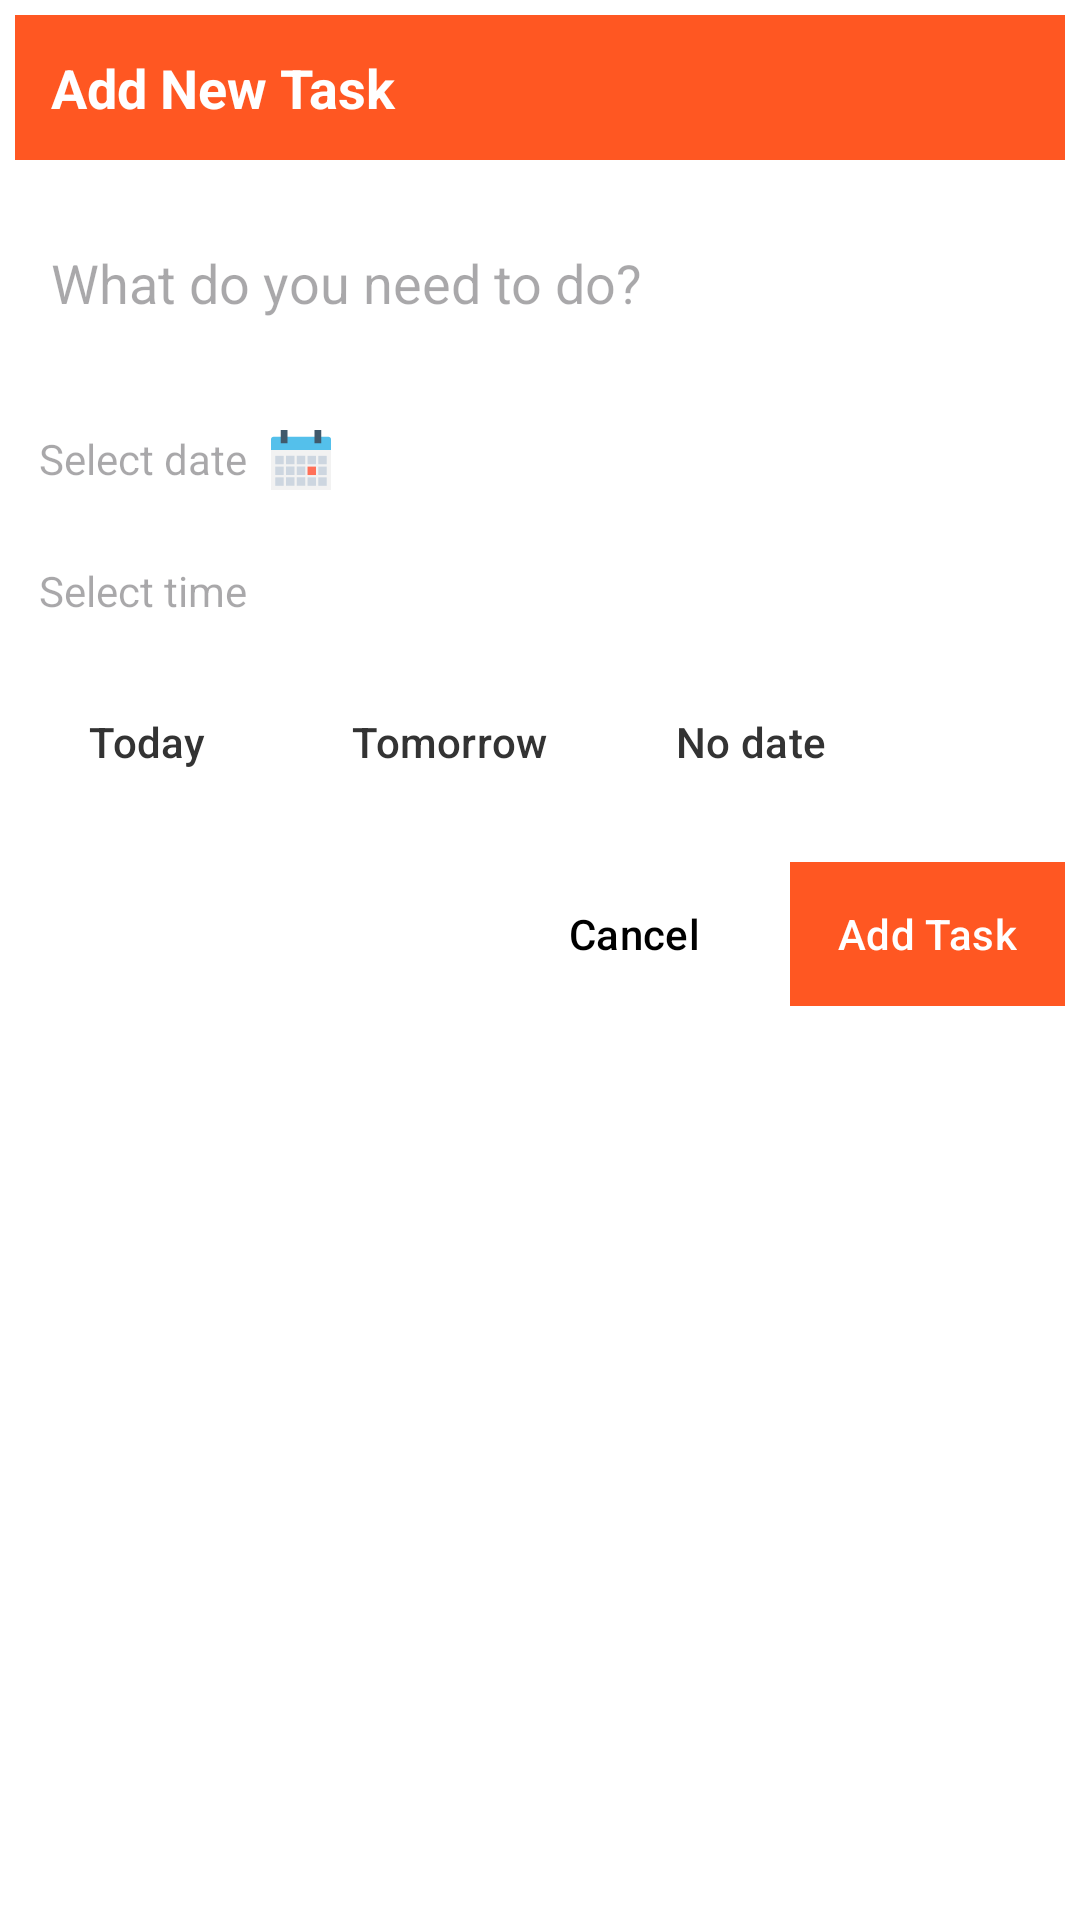

Write the Android layout XML for this screen, with the resource values it uses.
<!-- AndroidManifest.xml: application theme Theme.EdiMyDar -->
<!-- res/layout/custom_dialog_add_task.xml -->
<?xml version="1.0" encoding="utf-8"?>
<LinearLayout xmlns:android="http://schemas.android.com/apk/res/android"
    xmlns:app="http://schemas.android.com/apk/res-auto"
    android:id="@+id/rad"
    android:layout_width="match_parent"
    android:layout_height="wrap_content"
    android:background="#FFFFFF"
    android:orientation="vertical"
    android:padding="5dp">

    
    <LinearLayout
        android:layout_width="match_parent"
        android:layout_height="wrap_content"
        android:background="#FF5722"
        android:gravity="center_vertical"
        android:orientation="horizontal"
        android:padding="12dp">

        
        <TextView
            android:layout_width="wrap_content"
            android:layout_height="wrap_content"
            android:text="Add New Task"
            android:textColor="#FFFFFF"
            android:textSize="18sp"
            android:textStyle="bold" />
    </LinearLayout>

    
    <EditText
        android:id="@+id/task_input"
        android:layout_width="match_parent"
        android:layout_height="50dp"
        android:layout_marginTop="16dp"
        android:background="@drawable/rounded_edittext_background"
        android:hint="What do you need to do?"
        android:inputType="textMultiLine"
        android:maxLines="5"
        android:minLines="3"
        android:padding="12dp" />

    
    <LinearLayout
        android:layout_width="match_parent"
        android:layout_height="wrap_content"
        android:layout_marginTop="16dp"
        android:orientation="vertical">

        
        <LinearLayout
            android:id="@+id/dateTarget"
            android:layout_width="match_parent"
            android:layout_height="wrap_content"
            android:background="@drawable/rounded_edittext_background"
            android:orientation="horizontal"
            android:padding="8dp">

            
            <TextView
                android:id="@+id/select_date_text"
                android:layout_width="wrap_content"
                android:layout_height="wrap_content"
                android:hint="Select date"
                android:textColor="#666666"
                android:textSize="14sp" />

            
            <ImageView
                android:layout_width="20dp"
                android:layout_height="20dp"
                android:layout_gravity="center_vertical"
                android:layout_marginLeft="8dp"
                android:src="@drawable/calendar_svgrepo_com"
                app:tint="@null" />
        </LinearLayout>

        
        <LinearLayout
            android:id="@+id/timeTarget"
            android:layout_width="match_parent"
            android:layout_height="wrap_content"
            android:layout_marginTop="8dp"
            android:background="@drawable/rounded_edittext_background"
            android:orientation="horizontal"
            android:padding="8dp">

            
            <TextView
                android:id="@+id/select_time_text"
                android:layout_width="wrap_content"
                android:layout_height="wrap_content"
                android:hint="Select time"
                android:textColor="#666666"
                android:textSize="14sp" />

            
            <ImageView
                android:layout_width="20dp"
                android:layout_height="20dp"
                android:layout_gravity="center_vertical"
                android:layout_marginLeft="8dp"
                android:src="@drawable/clock"
                app:tint="@null" />
        </LinearLayout>

        
        <LinearLayout
            android:layout_width="match_parent"
            android:layout_height="wrap_content"
            android:layout_marginTop="8dp"
            android:orientation="horizontal">

            
            <Button
                android:id="@+id/today_button"
                android:layout_width="wrap_content"
                android:layout_height="wrap_content"
                android:layout_marginRight="8dp"
                android:background="?android:attr/selectableItemBackground"
                android:paddingHorizontal="16dp"
                android:paddingVertical="8dp"
                android:text="Today"
                android:textColor="#333333" />

            
            <Button
                android:id="@+id/tomorrow_button"
                android:layout_width="wrap_content"
                android:layout_height="wrap_content"
                android:layout_marginRight="8dp"
                android:background="?android:attr/selectableItemBackground"
                android:paddingHorizontal="16dp"
                android:paddingVertical="8dp"
                android:text="Tomorrow"
                android:textColor="#333333" />

            
            <Button
                android:id="@+id/no_date_button"
                android:layout_width="wrap_content"
                android:layout_height="wrap_content"
                android:background="?android:attr/selectableItemBackground"
                android:paddingHorizontal="16dp"
                android:paddingVertical="8dp"
                android:text="No date"
                android:textColor="#333333" />
        </LinearLayout>
    </LinearLayout>

    
    <LinearLayout
        android:layout_width="match_parent"
        android:layout_height="wrap_content"
        android:layout_marginTop="16dp"
        android:gravity="end"
        android:orientation="horizontal">

        
        <Button
            android:id="@+id/cancel_button"
            android:layout_width="wrap_content"
            android:layout_height="wrap_content"
            android:layout_marginRight="8dp"
            android:background="?android:attr/selectableItemBackground"
            android:paddingHorizontal="16dp"
            android:paddingVertical="8dp"
            android:text="Cancel"
            android:textColor="#000000" />

        
        <Button
            android:id="@+id/add_task_button"
            android:layout_width="wrap_content"
            android:layout_height="wrap_content"
            android:background="@drawable/rectangle"
            android:backgroundTint="@color/lomouniHarban"
            android:paddingHorizontal="16dp"
            android:paddingVertical="8dp"
            android:text="Add Task"
            android:textColor="#FFFFFF" />
    </LinearLayout>

</LinearLayout>
<!-- resources referenced by this layout -->
<resources>
  <color name="lomouniHarban">#FF5722</color>
  <!-- drawable calendar_svgrepo_com: vector/xml drawable (drawable, 2383 chars, omitted) -->
  <!-- drawable rectangle (drawable) -->
  <?xml version="1.0" encoding="utf-8"?>
  <shape xmlns:android="http://schemas.android.com/apk/res/android">
      <solid android:color="#FFFFFF" /> 
  </shape>
  <style name="Theme.EdiMyDar" parent="Base.Theme.EdiMyDar" />
  <style name="Base.Theme.EdiMyDar" parent="Theme.Material3.Light.NoActionBar">
  
  
          
          <item name="materialButtonStyle">@style/CustomButtonStyle</item>
          <item name="colorSecondary">@null</item>
  
      </style>
  <style name="CustomButtonStyle" parent="Widget.Material3.Button">
          <item name="backgroundTint">@null</item> 
          <item name="backgroundColor">@null</item>
      </style>
</resources>
